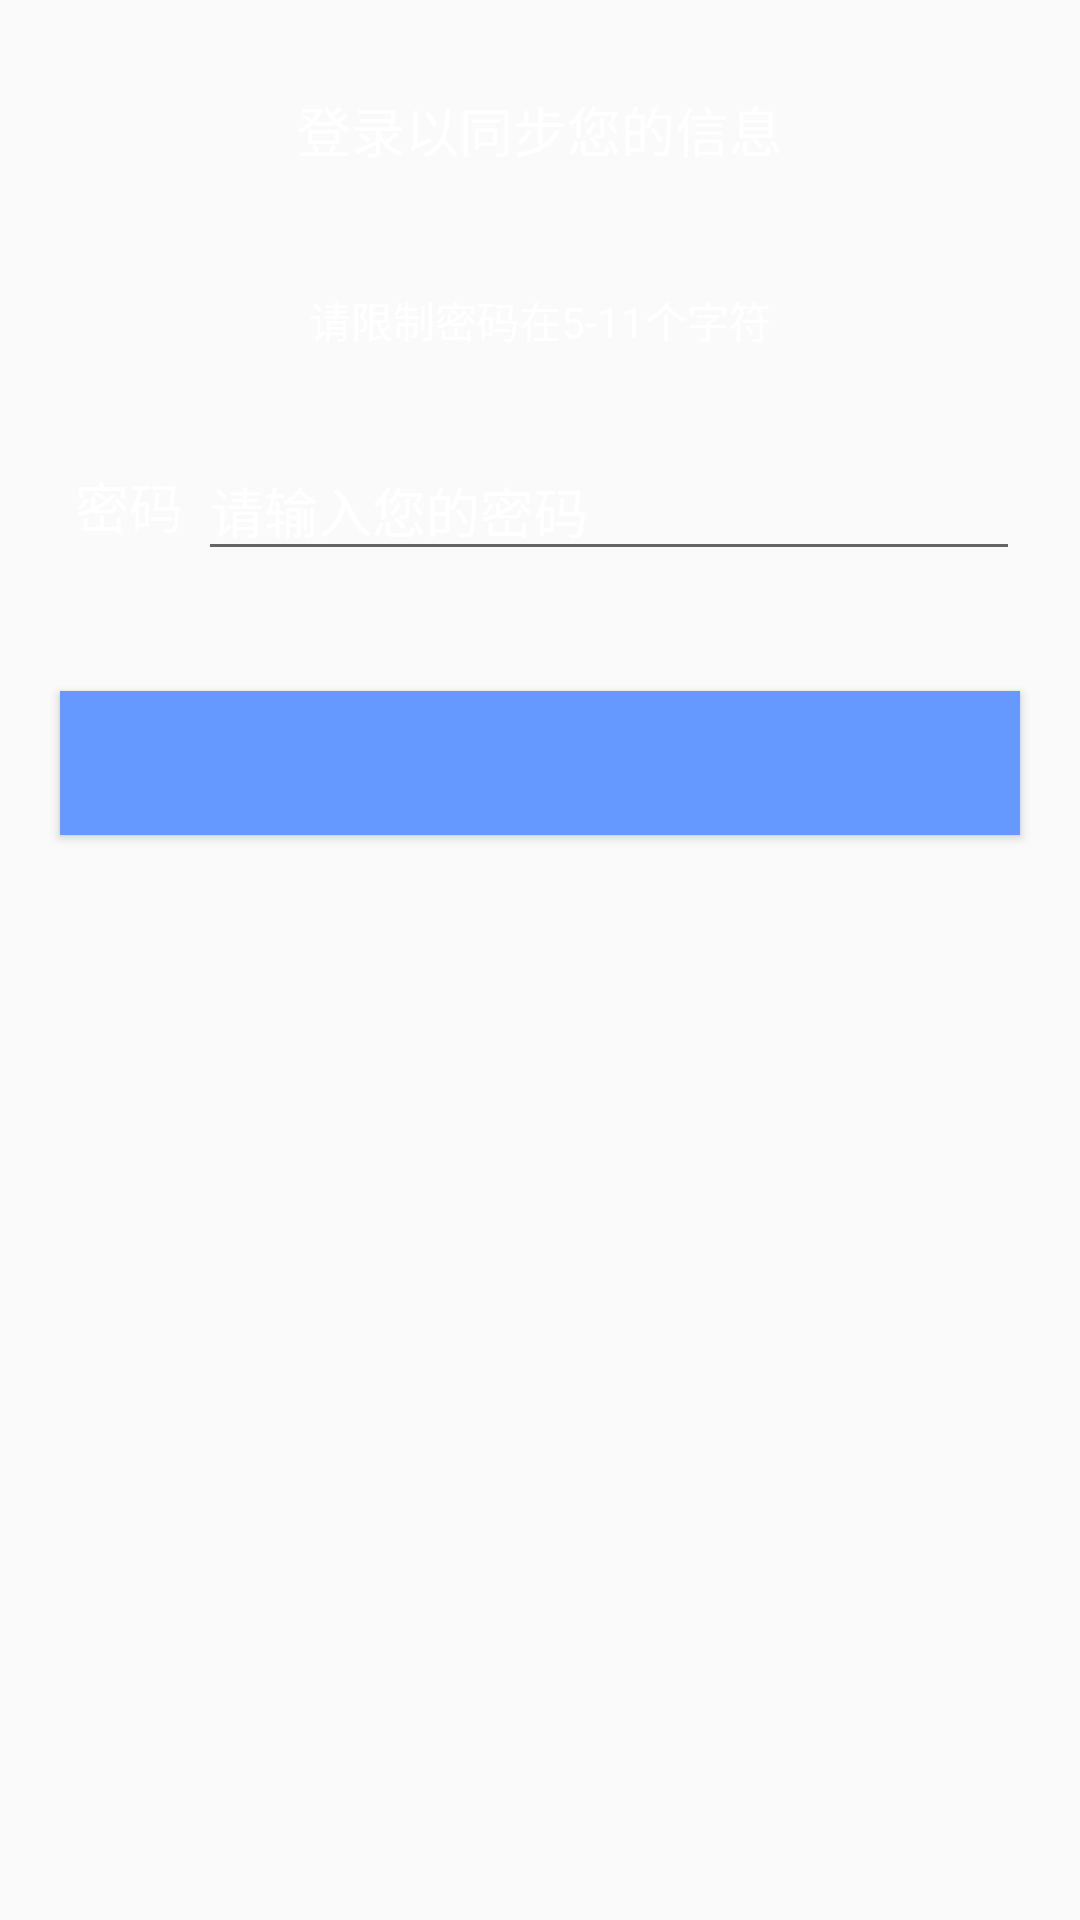

This screen was rendered from an Android layout file. Write that file and the resources it references.
<!-- AndroidManifest.xml: activity theme AppTheme -->
<!-- res/layout/activity_login.xml -->
<?xml version="1.0" encoding="utf-8"?>
<layout xmlns:android="http://schemas.android.com/apk/res/android">

    <LinearLayout
        android:orientation="vertical"
        android:layout_width="match_parent"
        android:layout_height="match_parent">

        <TextView
            android:layout_width="match_parent"
            android:layout_height="wrap_content"
            android:layout_gravity="center_horizontal"
            android:layout_marginTop="30dp"
            android:layout_marginBottom="30dp"
            android:text="登录以同步您的信息"
            android:gravity="center"
            android:textSize="18sp"
            android:textColor="@color/White" />

        <TextView
            android:id="@+id/info"
            android:layout_width="match_parent"
            android:layout_height="wrap_content"
            android:layout_gravity="center_vertical"
            android:layout_margin="10dp"
            android:text="请限制密码在5-11个字符"
            android:gravity="center"
            android:textSize="14sp"
            android:textColor="@color/White" />

        <LinearLayout
            android:layout_width="match_parent"
            android:layout_height="wrap_content"
            android:layout_margin="20dp">

            <TextView
                android:id="@+id/hint"
                android:layout_width="wrap_content"
                android:layout_height="wrap_content"
                android:layout_gravity="center_vertical"
                android:layout_margin="5dp"
                android:text="密码"
                android:gravity="center"
                android:textSize="18sp"
                android:textColor="@color/White" />

            <EditText
                android:id="@+id/password"
                android:layout_width="0dp"
                android:layout_weight="1"
                android:layout_height="wrap_content"
                android:layout_gravity="center_vertical"
                android:hint="请输入您的密码"
                android:textSize="18sp"
                android:textColor="@color/White"
                android:textColorHint="@color/White"
                android:inputType="textPassword" />

        </LinearLayout>

        <Button
            android:id="@+id/confirm"
            android:layout_width="match_parent"
            android:layout_height="wrap_content"
            android:layout_gravity="center_vertical"
            android:background="@color/Blue"
            android:layout_margin="20dp"
            android:gravity="center"
            android:textSize="18sp"
            android:textColor="@color/White"/>

    </LinearLayout>
</layout>
<!-- resources referenced by this layout -->
<resources>
  <color name="Blue">#6699FF</color>
  <color name="White">#ffffffff</color>
  <style name="AppTheme" parent="Theme.AppCompat.Light.NoActionBar">
          
          <item name="colorPrimary">@color/Blue</item>
          <item name="colorPrimaryDark">@color/Blue</item>
          <item name="colorAccent">@color/Blue</item>
      </style>
</resources>
